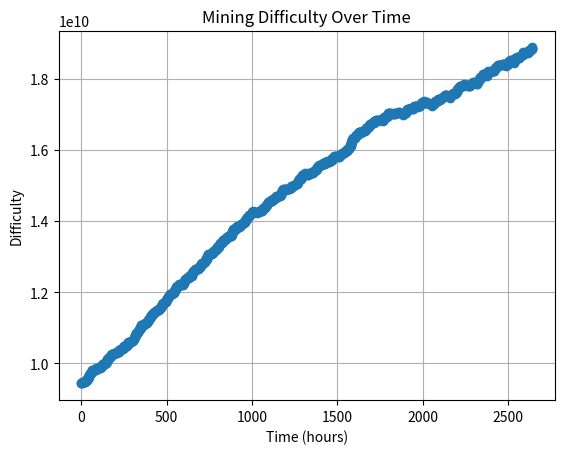

This figure's Python source:
import random
import matplotlib.pyplot as plt

target_block_time = 3 * 3600
one_replica_diff = target_block_time / 12 * 1024 * 1024
init_diff = one_replica_diff * 10
target_diff = one_replica_diff * 20

interval = 12
one_replica_mining_power = 1024 * 1024
total_mining_power = one_replica_mining_power * 20


def mine(diff_adj):
    times = [0]
    difficulties = [init_diff]
    difficulty = init_diff
    time_elapsed = 0
    total_time = 0
    increase_times = 0
    decrease_times = 0

    while difficulty < target_diff:
        mining_probability = total_mining_power / difficulty
        mining_success = random.random() < mining_probability

        if mining_success:
            block_time = time_elapsed

            if block_time < target_block_time:
                difficulty += diff_adj * difficulty
                increase_times += 1
            else:
                multiple = ((block_time // target_block_time) - 1)
                difficulty -= multiple * diff_adj * difficulty
                if multiple > 0:
                    decrease_times += 1

            new_time = times[-1] + block_time / 3600
            times.append(new_time)
            difficulties.append(difficulty)

            total_time += block_time
            time_elapsed = 0
        else:
            time_elapsed += interval
    return total_time, times, difficulties, increase_times, decrease_times


def main():
    _, times, difficulties, itimes, dtimes = mine(1/1024)
    print("adjustment times is %d, increase times is %d, decrease times is %d" % (
        len(times), itimes, dtimes))
    plt.plot(times, difficulties, marker='o')
    plt.xlabel('Time (hours)')
    plt.ylabel('Difficulty')
    plt.title('Mining Difficulty Over Time')
    plt.grid(True)
    plt.show()


if __name__ == "__main__":
    main()
